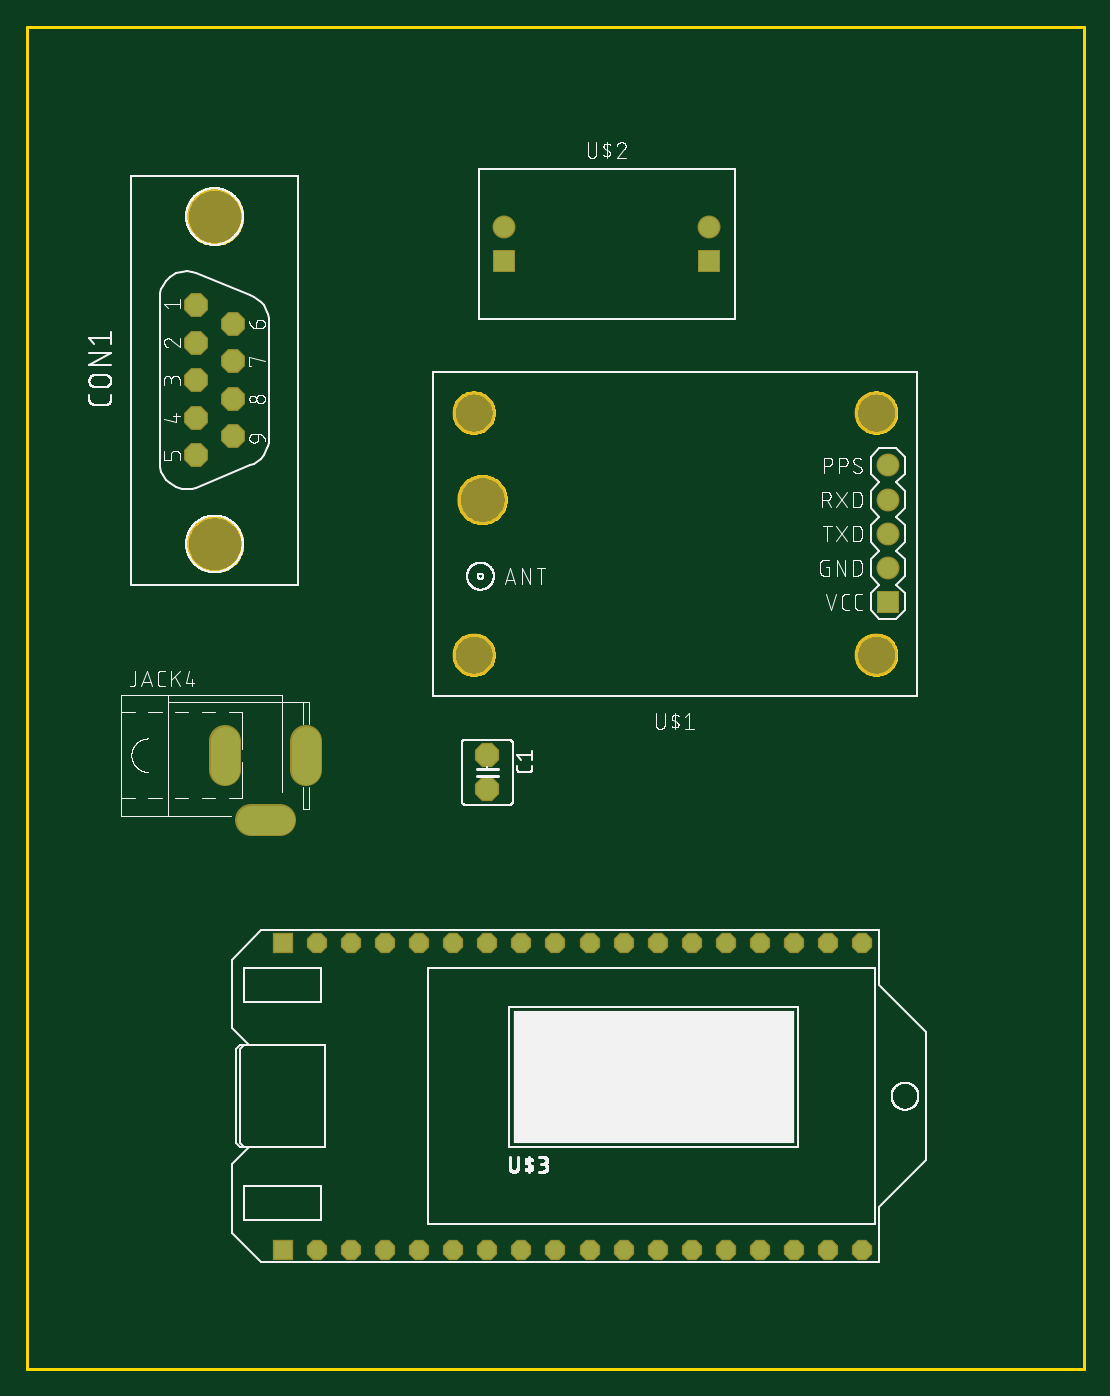
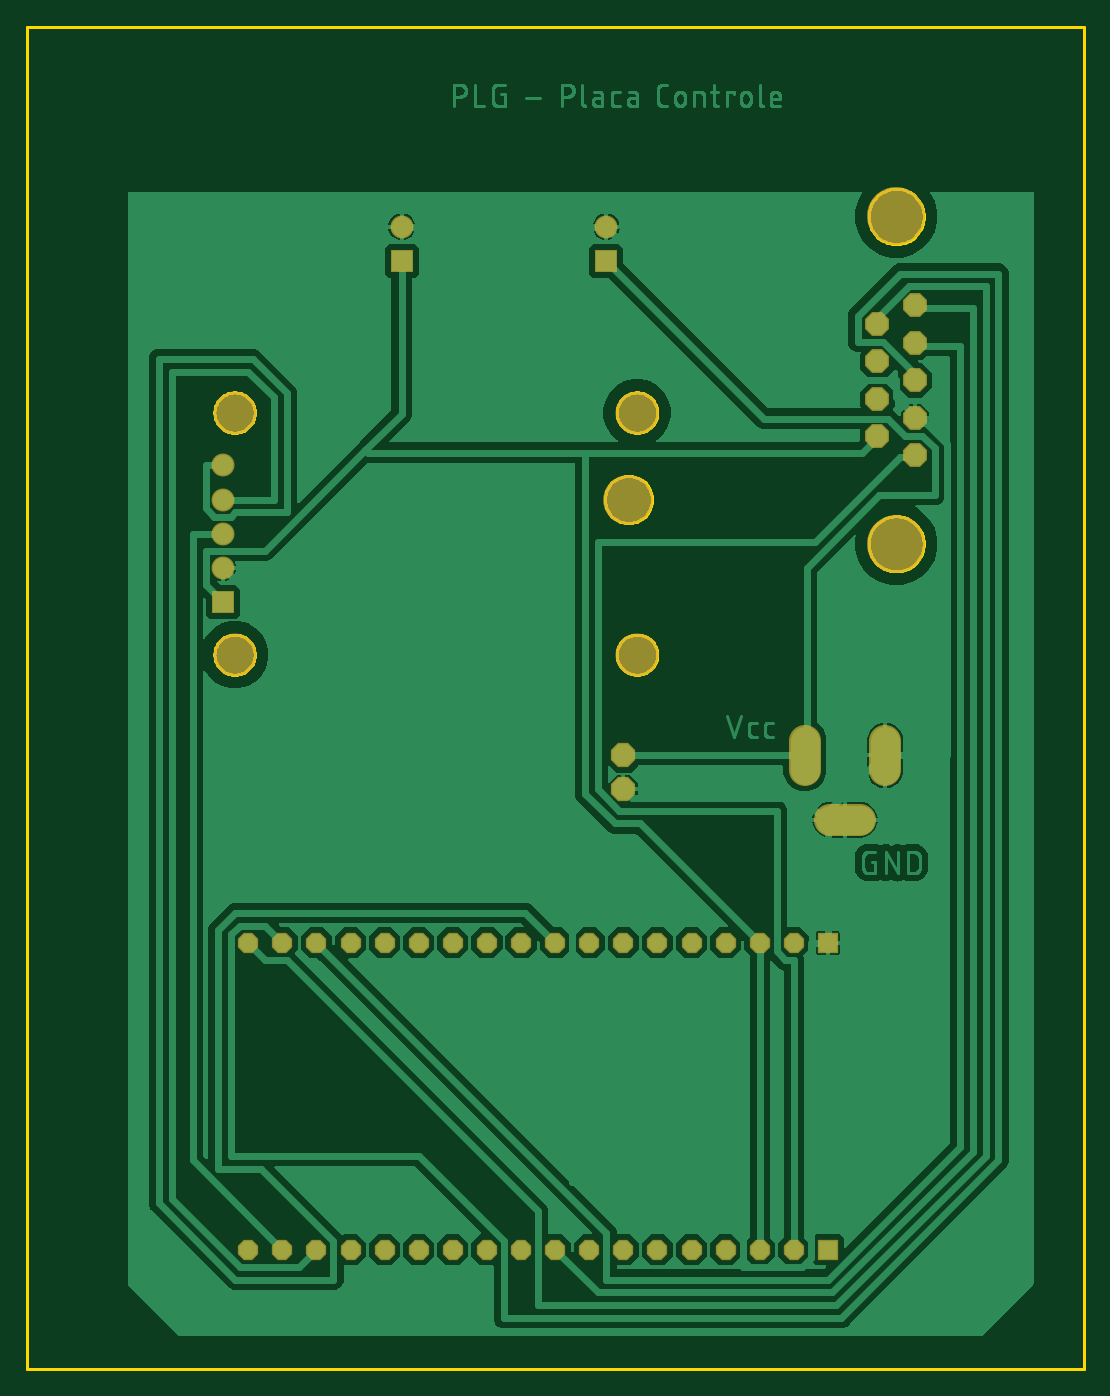
Circuit board: 7 layer files. Board 78.7 x 100.0 mm.
- drill: Placa_Lazarenta_Principal.drl (91 bytes)
- bottom_copper: copper_bottom.gbr (99292 bytes)
- top_copper: copper_top.gbr (1549 bytes)
- outline: profile.gbr (13103 bytes)
- top_silk: silkscreen_top.gbr (105302 bytes)
- bottom_mask: soldermask_bottom.gbr (1766 bytes)
- top_mask: soldermask_top.gbr (1763 bytes)

=== drill: Placa_Lazarenta_Principal.drl (91 bytes, source withheld) ===
=== bottom_copper: copper_bottom.gbr (99292 bytes, source omitted) ===
=== top_copper: copper_top.gbr ===
G04 EAGLE Gerber RS-274X export*
G75*
%MOMM*%
%FSLAX34Y34*%
%LPD*%
%INTop Copper*%
%IPPOS*%
%AMOC8*
5,1,8,0,0,1.08239X$1,22.5*%
G01*
%ADD10P,1.732040X8X292.500000*%
%ADD11P,1.704548X8X112.500000*%
%ADD12C,2.184400*%
%ADD13R,1.508000X1.508000*%
%ADD14C,1.508000*%
%ADD15R,1.308000X1.308000*%
%ADD16P,1.415766X8X22.500000*%


D10*
X342900Y457200D03*
X342900Y431800D03*
D11*
X125730Y792480D03*
X125730Y764540D03*
X125730Y736600D03*
X125730Y708660D03*
X125730Y680720D03*
X153670Y778510D03*
X153670Y750570D03*
X153670Y722630D03*
X153670Y694690D03*
D12*
X166878Y409200D02*
X188722Y409200D01*
X147800Y446278D02*
X147800Y468122D01*
X207800Y468122D02*
X207800Y446278D01*
D13*
X641350Y571500D03*
D14*
X641350Y596900D03*
X641350Y622300D03*
X641350Y647700D03*
X641350Y673100D03*
D13*
X355600Y825500D03*
D14*
X355600Y850900D03*
D13*
X508000Y825500D03*
D14*
X508000Y850900D03*
D15*
X190500Y88900D03*
D16*
X215900Y88900D03*
X241300Y88900D03*
X266700Y88900D03*
X292100Y88900D03*
X317500Y88900D03*
X342900Y88900D03*
X368300Y88900D03*
X393700Y88900D03*
X419100Y88900D03*
X444500Y88900D03*
X469900Y88900D03*
X495300Y88900D03*
X520700Y88900D03*
X546100Y88900D03*
X571500Y88900D03*
X596900Y88900D03*
X622300Y88900D03*
X622300Y317500D03*
X596900Y317500D03*
X571500Y317500D03*
X546100Y317500D03*
X520700Y317500D03*
X495300Y317500D03*
X469900Y317500D03*
X444500Y317500D03*
X419100Y317500D03*
X393700Y317500D03*
X368300Y317500D03*
X342900Y317500D03*
X317500Y317500D03*
X292100Y317500D03*
X266700Y317500D03*
X241300Y317500D03*
X215900Y317500D03*
D15*
X190500Y317500D03*
M02*

=== outline: profile.gbr (13103 bytes, source omitted) ===
=== top_silk: silkscreen_top.gbr (105302 bytes, source omitted) ===
=== bottom_mask: soldermask_bottom.gbr ===
G04 EAGLE Gerber RS-274X export*
G75*
%MOMM*%
%FSLAX34Y34*%
%LPD*%
%INSoldermask Bottom*%
%IPPOS*%
%AMOC8*
5,1,8,0,0,1.08239X$1,22.5*%
G01*
%ADD10P,1.951982X8X292.500000*%
%ADD11P,1.924489X8X112.500000*%
%ADD12C,4.318000*%
%ADD13C,2.387600*%
%ADD14R,1.711200X1.711200*%
%ADD15C,1.711200*%
%ADD16C,3.203200*%
%ADD17C,3.703200*%
%ADD18R,1.511200X1.511200*%
%ADD19P,1.635708X8X22.500000*%


D10*
X342900Y457200D03*
X342900Y431800D03*
D11*
X125730Y792480D03*
X125730Y764540D03*
X125730Y736600D03*
X125730Y708660D03*
X125730Y680720D03*
X153670Y778510D03*
X153670Y750570D03*
X153670Y722630D03*
X153670Y694690D03*
D12*
X139700Y858520D03*
X139700Y614680D03*
D13*
X166878Y409200D02*
X188722Y409200D01*
X147800Y446278D02*
X147800Y468122D01*
X207800Y468122D02*
X207800Y446278D01*
D14*
X641350Y571500D03*
D15*
X641350Y596900D03*
X641350Y622300D03*
X641350Y647700D03*
X641350Y673100D03*
D16*
X632460Y532130D03*
X632460Y712470D03*
X332740Y712470D03*
D17*
X339090Y647700D03*
D16*
X332740Y532130D03*
D14*
X355600Y825500D03*
D15*
X355600Y850900D03*
D14*
X508000Y825500D03*
D15*
X508000Y850900D03*
D18*
X190500Y88900D03*
D19*
X215900Y88900D03*
X241300Y88900D03*
X266700Y88900D03*
X292100Y88900D03*
X317500Y88900D03*
X342900Y88900D03*
X368300Y88900D03*
X393700Y88900D03*
X419100Y88900D03*
X444500Y88900D03*
X469900Y88900D03*
X495300Y88900D03*
X520700Y88900D03*
X546100Y88900D03*
X571500Y88900D03*
X596900Y88900D03*
X622300Y88900D03*
X622300Y317500D03*
X596900Y317500D03*
X571500Y317500D03*
X546100Y317500D03*
X520700Y317500D03*
X495300Y317500D03*
X469900Y317500D03*
X444500Y317500D03*
X419100Y317500D03*
X393700Y317500D03*
X368300Y317500D03*
X342900Y317500D03*
X317500Y317500D03*
X292100Y317500D03*
X266700Y317500D03*
X241300Y317500D03*
X215900Y317500D03*
D18*
X190500Y317500D03*
M02*

=== top_mask: soldermask_top.gbr ===
G04 EAGLE Gerber RS-274X export*
G75*
%MOMM*%
%FSLAX34Y34*%
%LPD*%
%INSoldermask Top*%
%IPPOS*%
%AMOC8*
5,1,8,0,0,1.08239X$1,22.5*%
G01*
%ADD10P,1.951982X8X292.500000*%
%ADD11P,1.924489X8X112.500000*%
%ADD12C,4.318000*%
%ADD13C,2.387600*%
%ADD14R,1.711200X1.711200*%
%ADD15C,1.711200*%
%ADD16C,3.203200*%
%ADD17C,3.703200*%
%ADD18R,1.511200X1.511200*%
%ADD19P,1.635708X8X22.500000*%


D10*
X342900Y457200D03*
X342900Y431800D03*
D11*
X125730Y792480D03*
X125730Y764540D03*
X125730Y736600D03*
X125730Y708660D03*
X125730Y680720D03*
X153670Y778510D03*
X153670Y750570D03*
X153670Y722630D03*
X153670Y694690D03*
D12*
X139700Y858520D03*
X139700Y614680D03*
D13*
X166878Y409200D02*
X188722Y409200D01*
X147800Y446278D02*
X147800Y468122D01*
X207800Y468122D02*
X207800Y446278D01*
D14*
X641350Y571500D03*
D15*
X641350Y596900D03*
X641350Y622300D03*
X641350Y647700D03*
X641350Y673100D03*
D16*
X632460Y532130D03*
X632460Y712470D03*
X332740Y712470D03*
D17*
X339090Y647700D03*
D16*
X332740Y532130D03*
D14*
X355600Y825500D03*
D15*
X355600Y850900D03*
D14*
X508000Y825500D03*
D15*
X508000Y850900D03*
D18*
X190500Y88900D03*
D19*
X215900Y88900D03*
X241300Y88900D03*
X266700Y88900D03*
X292100Y88900D03*
X317500Y88900D03*
X342900Y88900D03*
X368300Y88900D03*
X393700Y88900D03*
X419100Y88900D03*
X444500Y88900D03*
X469900Y88900D03*
X495300Y88900D03*
X520700Y88900D03*
X546100Y88900D03*
X571500Y88900D03*
X596900Y88900D03*
X622300Y88900D03*
X622300Y317500D03*
X596900Y317500D03*
X571500Y317500D03*
X546100Y317500D03*
X520700Y317500D03*
X495300Y317500D03*
X469900Y317500D03*
X444500Y317500D03*
X419100Y317500D03*
X393700Y317500D03*
X368300Y317500D03*
X342900Y317500D03*
X317500Y317500D03*
X292100Y317500D03*
X266700Y317500D03*
X241300Y317500D03*
X215900Y317500D03*
D18*
X190500Y317500D03*
M02*

